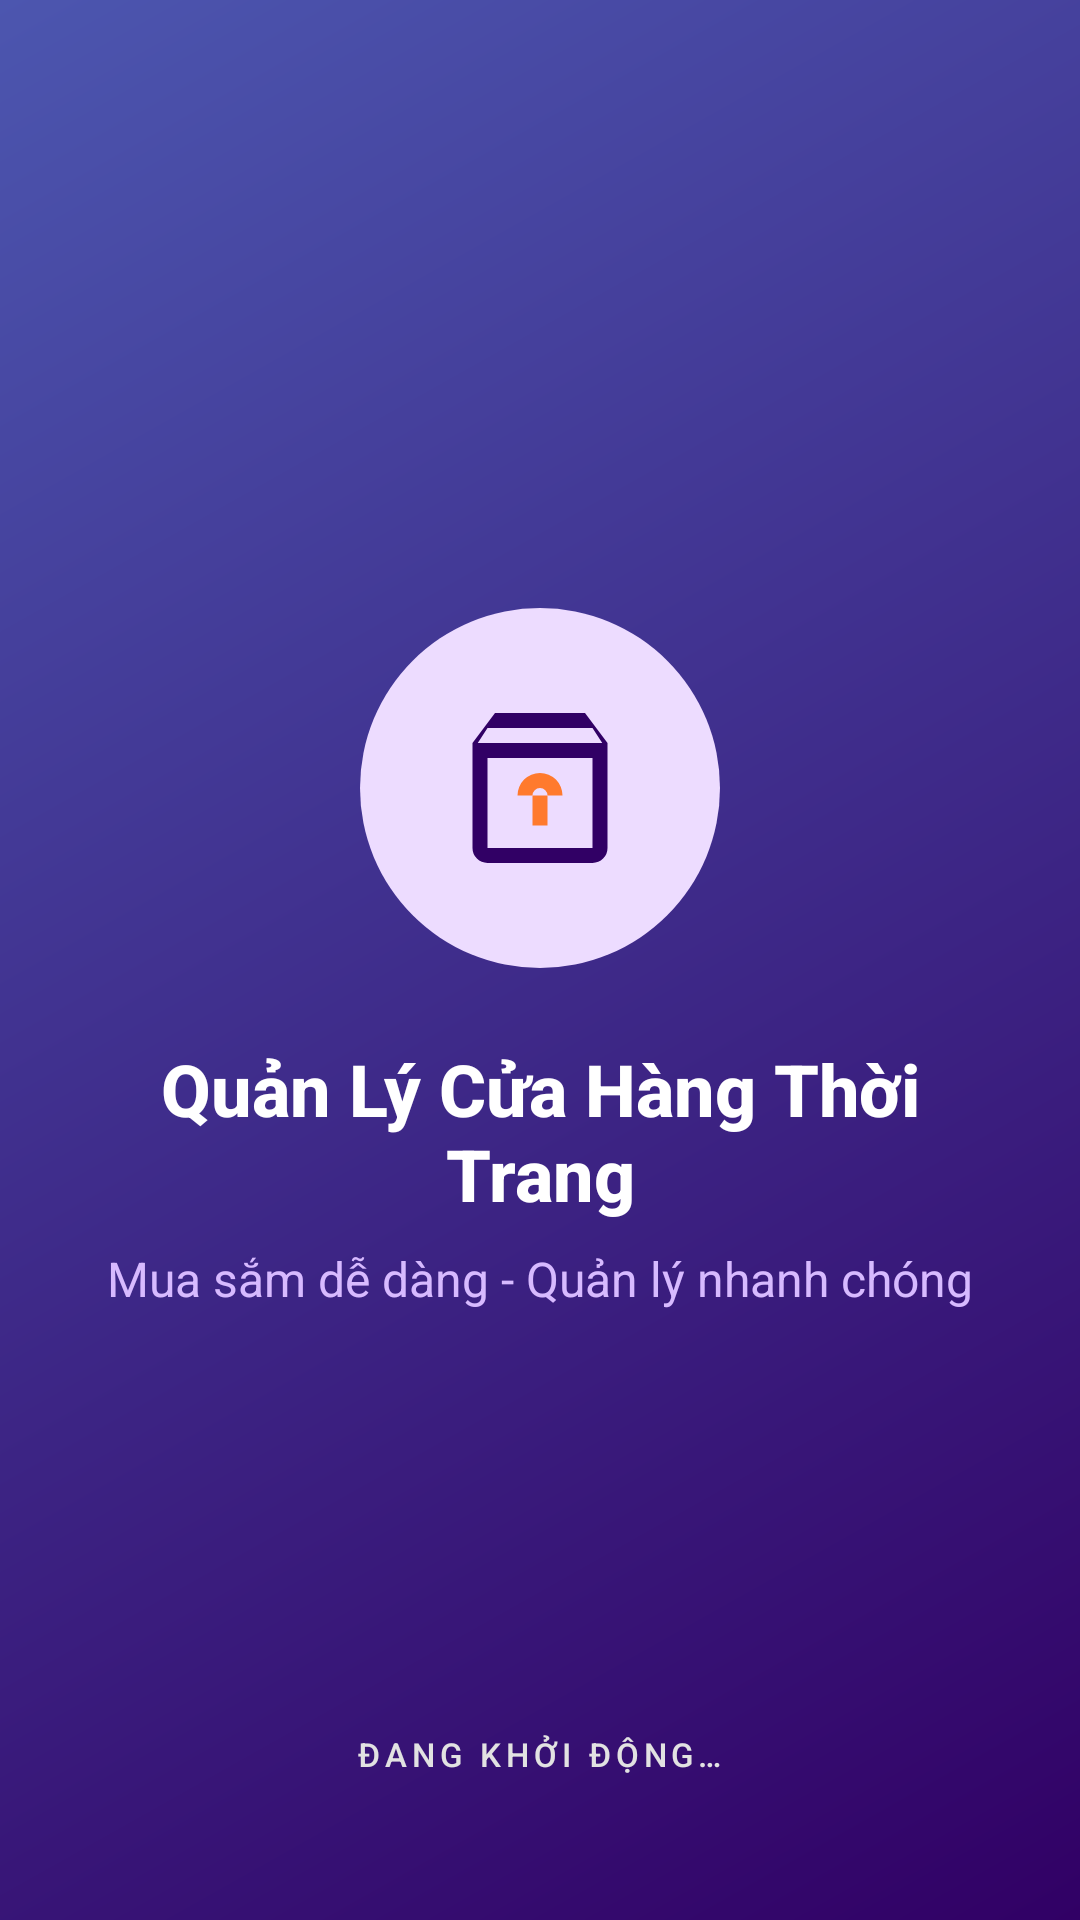

Android layout source for this screen:
<!-- AndroidManifest.xml: activity theme Theme.QuanLyCuaHangThoiTrang.Splash -->
<!-- res/layout/activity_splash.xml -->
<?xml version="1.0" encoding="utf-8"?>
<FrameLayout xmlns:android="http://schemas.android.com/apk/res/android"
    android:layout_width="match_parent"
    android:layout_height="match_parent"
    android:background="@drawable/bg_splash_gradient">

    
    <LinearLayout
        android:layout_width="match_parent"
        android:layout_height="wrap_content"
        android:layout_gravity="center"
        android:gravity="center_horizontal"
        android:orientation="vertical"
        android:paddingHorizontal="24dp">

        
        <FrameLayout
            android:layout_width="120dp"
            android:layout_height="120dp"
            android:layout_marginBottom="24dp"
            android:background="@drawable/bg_logo_fashion">

            <ImageView
                android:layout_width="60dp"
                android:layout_height="60dp"
                android:layout_gravity="center"
                android:src="@drawable/ic_fashion_store" />
        </FrameLayout>

        
        <TextView
            android:layout_width="wrap_content"
            android:layout_height="wrap_content"
            android:layout_marginBottom="8dp"
            android:fontFamily="sans-serif-medium"
            android:gravity="center"
            android:text="@string/splash_title"
            android:textColor="@color/white"
            android:textSize="24sp"
            android:textStyle="bold" />

        
        <TextView
            android:layout_width="wrap_content"
            android:layout_height="wrap_content"
            android:fontFamily="sans-serif"
            android:gravity="center"
            android:text="@string/splash_subtitle"
            android:textColor="@color/primary_fixed_dim"
            android:textSize="16sp" />
    </LinearLayout>

    
    <LinearLayout
        android:layout_width="wrap_content"
        android:layout_height="wrap_content"
        android:layout_gravity="bottom|center_horizontal"
        android:layout_marginBottom="48dp"
        android:gravity="center"
        android:orientation="vertical">

        <ProgressBar
            android:layout_width="32dp"
            android:layout_height="32dp"
            android:indeterminateTint="@color/white" />

        <TextView
            android:layout_width="wrap_content"
            android:layout_height="wrap_content"
            android:layout_marginTop="12dp"
            android:fontFamily="sans-serif-medium"
            android:letterSpacing="0.15"
            android:text="@string/splash_loading"
            android:textAllCaps="true"
            android:textColor="@color/surface_container_highest"
            android:textSize="11sp" />
    </LinearLayout>

</FrameLayout>
<!-- resources referenced by this layout -->
<resources>
  <color name="primary_fixed_dim">#D7BAFF</color>
  <color name="surface_container_highest">#E2E2E2</color>
  <color name="white">#FFFFFFFF</color>
  <!-- drawable bg_logo_fashion (drawable) -->
  <?xml version="1.0" encoding="utf-8"?>
  <shape xmlns:android="http://schemas.android.com/apk/res/android"
      android:shape="oval">
      <solid android:color="@color/primary_fixed" />
      <size
          android:width="64dp"
          android:height="64dp" />
  </shape>
  <!-- drawable bg_splash_gradient (drawable) -->
  <?xml version="1.0" encoding="utf-8"?>
  <shape xmlns:android="http://schemas.android.com/apk/res/android"
      android:shape="rectangle">
      <gradient
          android:angle="135"
          android:startColor="@color/splash_gradient_start"
          android:endColor="@color/splash_gradient_end"
          android:type="linear" />
  </shape>
  <!-- drawable ic_fashion_store (drawable) -->
  <?xml version="1.0" encoding="utf-8"?>
  <vector xmlns:android="http://schemas.android.com/apk/res/android"
      android:width="48dp"
      android:height="48dp"
      android:viewportWidth="24"
      android:viewportHeight="24">
      
      <path
          android:fillColor="@color/primary_purple"
          android:pathData="M6,2L3,6V20A2,2 0,0 0,5 22H19A2,2 0,0 0,21 20V6L18,2H6M5,4H19L20.3,6H3.7L5,4M5,8H19V20H5V8Z" />
      
      <path
          android:fillColor="@color/accent_orange"
          android:pathData="M12,10A3,3 0,0 0,9 13H11A1,1 0,0 1,13 13H15A3,3 0,0 0,12 10Z" />
      <path
          android:fillColor="@color/accent_orange"
          android:pathData="M11,13H13V17H11V13Z" />
  </vector>
  <string name="splash_loading">Đang khởi động…</string>
  <string name="splash_subtitle">Mua sắm dễ dàng - Quản lý nhanh chóng</string>
  <string name="splash_title">Quản Lý Cửa Hàng Thời Trang</string>
  <style name="Theme.QuanLyCuaHangThoiTrang.Splash" parent="Theme.Material3.Light.NoActionBar">
          <item name="android:windowBackground">@color/primary_purple</item>
          <item name="android:statusBarColor">@color/primary_purple</item>
          <item name="android:navigationBarColor">@color/primary_purple</item>
          <item name="android:windowFullscreen">true</item>
      </style>
  <color name="primary_fixed">#EDDCFF</color>
  <color name="splash_gradient_start">#310065</color>
  <color name="splash_gradient_end">#4C56AF</color>
  <color name="primary_purple">#310065</color>
  <color name="accent_orange">#FF7A2D</color>
</resources>
